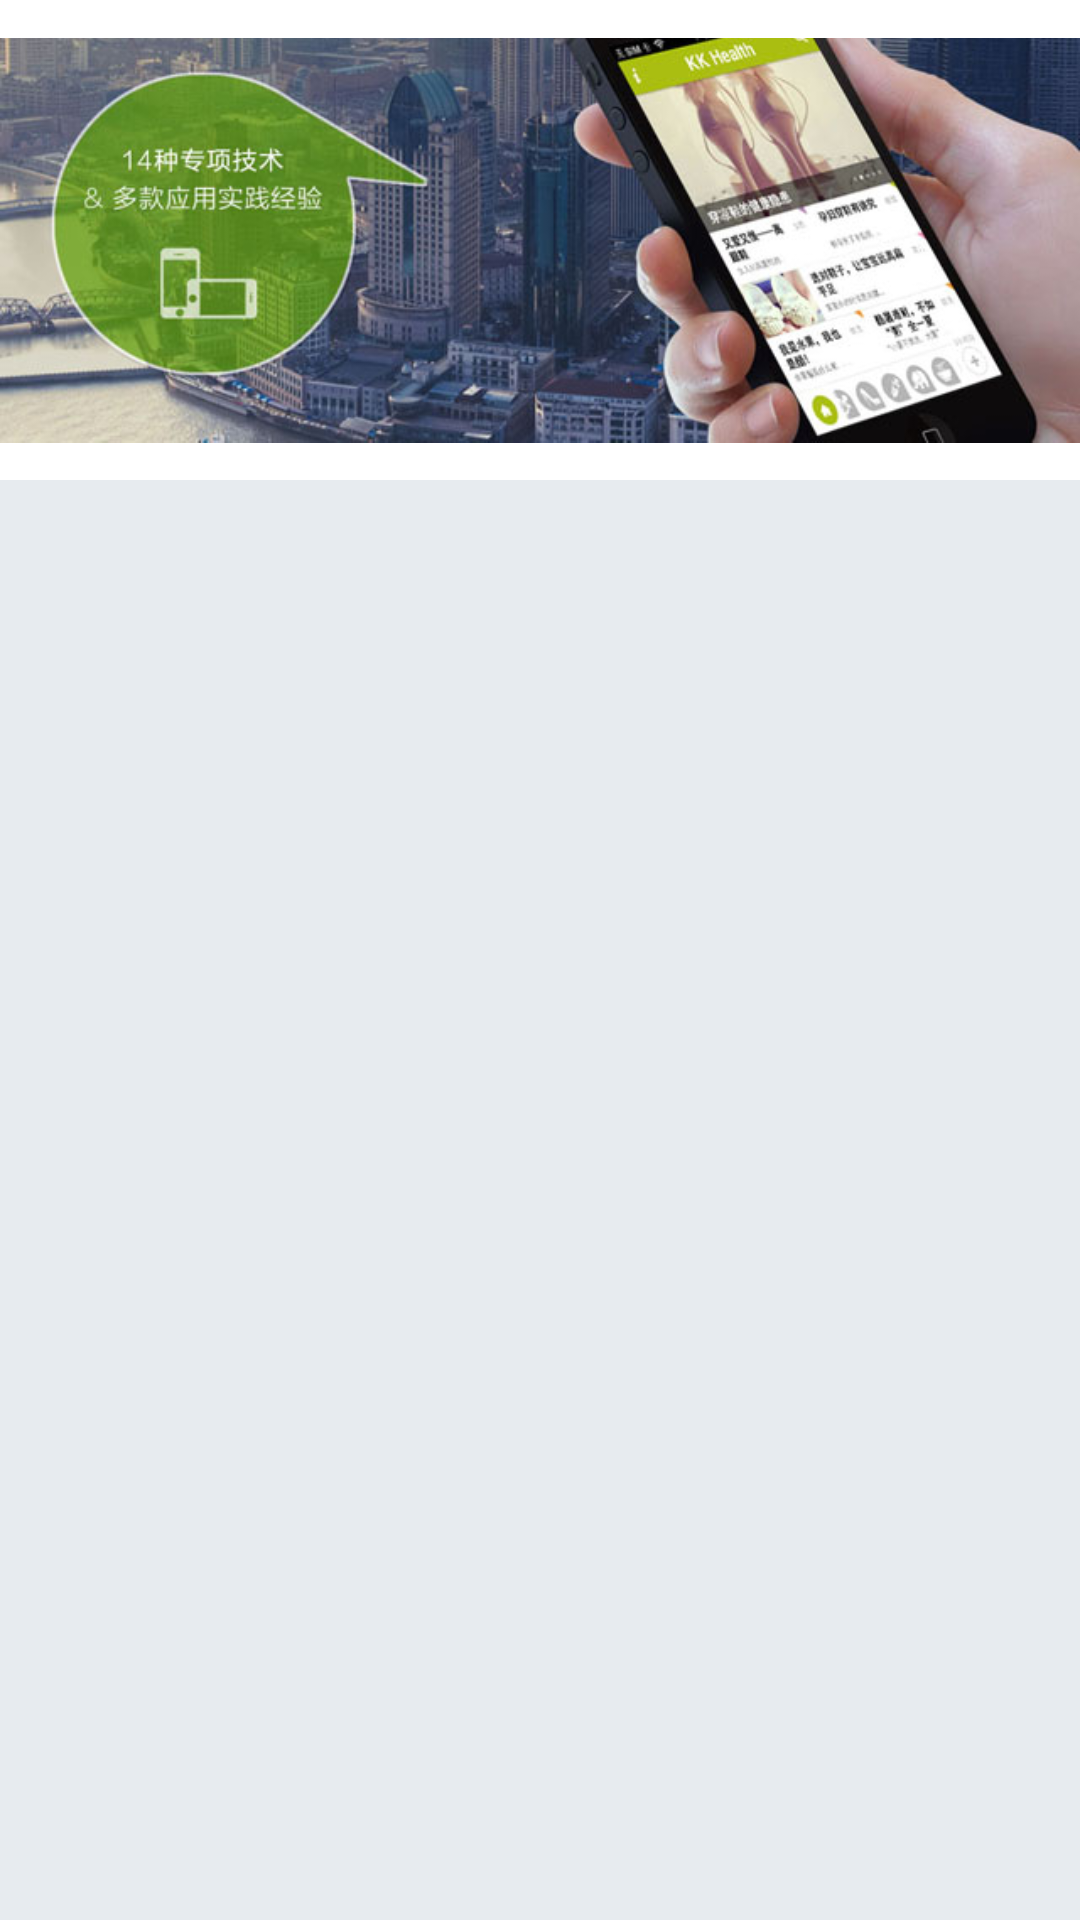

Here is an Android app screen rendered from its layout file. Give the layout XML and the strings, colors and styles it references.
<!-- AndroidManifest.xml: fallback theme Theme.MaterialComponents.DayNight.NoActionBar -->
<!-- res/layout/main_manage_fragment.xml -->
<?xml version="1.0" encoding="utf-8"?>
<LinearLayout  xmlns:android="http://schemas.android.com/apk/res/android"
    android:layout_width="wrap_content"
    android:layout_height="wrap_content"
    android:orientation="vertical"
    >

    <ImageView
        android:id="@+id/banner"
        android:layout_width="match_parent"
        android:layout_height="wrap_content"
        android:src="@drawable/banner"
        />

    <GridView
        android:id="@+id/grid"
        android:layout_width="match_parent"
        android:layout_height="0dip"
        android:layout_weight="1"
        android:numColumns="2"
        android:gravity="center"
        android:background="#e7ebef"
        >

    </GridView>

</LinearLayout>
<!-- resources referenced by this layout -->
<resources>
  <!-- drawable banner: jpg bitmap (drawable-hdpi, 66764 bytes) -->
</resources>
